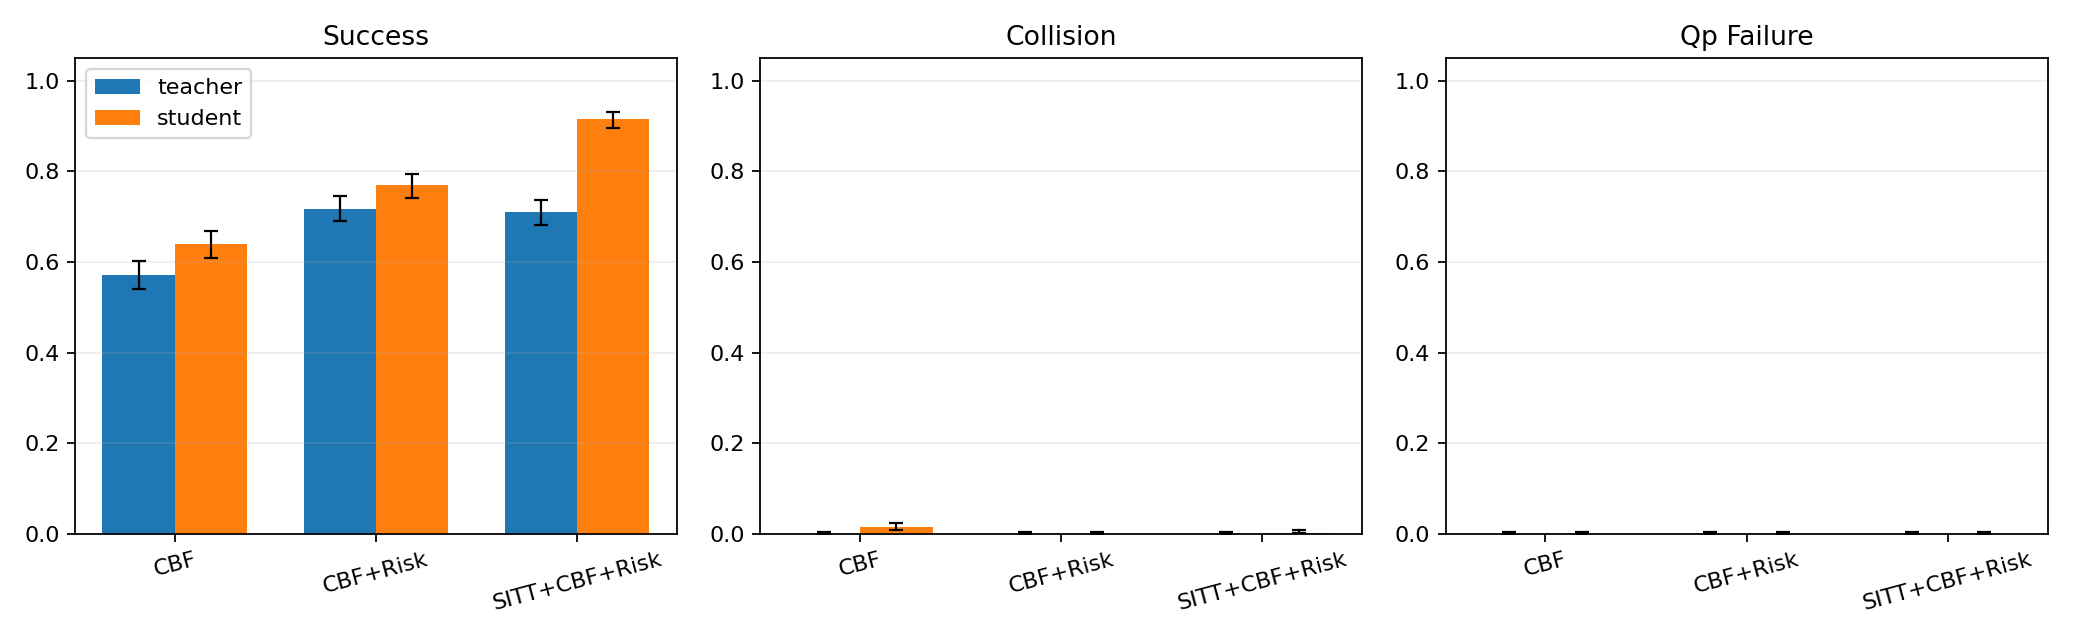

The table this chart was drawn from, first rows:
method, policy, episodes, success_rate, success_ci_low, success_ci_high, collision_rate, collision_ci_low, collision_ci_high, qp_failure_rate, qp_failure_ci_low, qp_failure_ci_high, boundary_rate, boundary_ci_low, boundary_ci_high, timeout_rate, timeout_ci_low, timeout_ci_high, steps_mean, goal_distance_mean, min_clearance_mean, path_length_mean, mean_risk_mean, cbf_intervention_mean
cbf_only, teacher, 1000, 0.571, 0.5401, 0.6013, 0.0, 2.168404344971009e-19, 0.003827, 0.0, 2.168404344971009e-19, 0.003827, 0.133, 0.1134, 0.1555, 0.296, 0.2685, 0.325, 126.3, 1.15, 0.3391, 10.13, 0.5129, 1.094
cbf_risk, teacher, 1000, 0.718, 0.6893, 0.745, 0.0, 2.168404344971009e-19, 0.003827, 0.0, 2.168404344971009e-19, 0.003827, 0.106, 0.08841, 0.1266, 0.176, 0.1536, 0.2008, 117.1, 0.9613, 0.3715, 10.19, 0.4775, 1.47
sitt_cbf_risk, teacher, 1000, 0.71, 0.6811, 0.7373, 0.0, 2.168404344971009e-19, 0.003827, 0.0, 2.168404344971009e-19, 0.003827, 0.119, 0.1004, 0.1405, 0.171, 0.1489, 0.1956, 117.6, 0.9961, 0.3711, 10.22, 0.4793, 1.565
cbf_only, student, 1000, 0.639, 0.6088, 0.6682, 0.015, 0.009111, 0.0246, 0.0, 2.168404344971009e-19, 0.003827, 0.001, 0.0001765, 0.005643, 0.345, 0.3162, 0.375, 133.4, 1.09, 0.2846, 9.768, 0.5182, 0.0
cbf_risk, student, 1000, 0.769, 0.7419, 0.7941, 0.0, 2.168404344971009e-19, 0.003827, 0.0, 2.168404344971009e-19, 0.003827, 0.194, 0.1707, 0.2197, 0.037, 0.02696, 0.05058, 108.4, 0.5709, 0.3325, 10.47, 0.4622, 0.0
sitt_cbf_risk, student, 1000, 0.915, 0.8961, 0.9307, 0.002, 0.0005486, 0.007263, 0.0, 2.168404344971009e-19, 0.003827, 0.0, 2.168404344971009e-19, 0.003827, 0.083, 0.06746, 0.1017, 121.7, 0.5951, 0.3555, 10.25, 0.4501, 0.0
